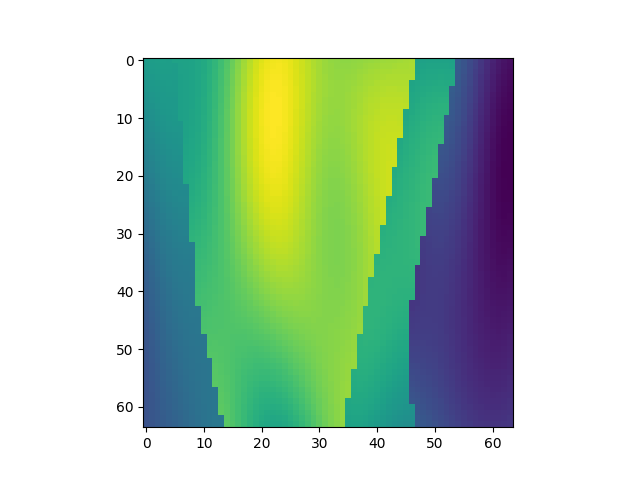

Source data for this figure (header and first rows):
, x, y, z, IC
10432, 1, 164, 1, 2.251
10433, 1, 164, 2, 2.269
10434, 1, 164, 3, 2.28
10435, 1, 164, 4, 2.283
10436, 1, 164, 5, 2.278
10437, 1, 164, 6, 2.316
10438, 1, 164, 7, 2.311
10439, 1, 164, 8, 2.314
10440, 1, 164, 9, 2.327
10441, 1, 164, 10, 2.352
10442, 1, 164, 11, 2.39
10443, 1, 164, 12, 2.443
10444, 1, 164, 13, 2.51
10445, 1, 164, 14, 2.59
10446, 1, 164, 15, 2.682
10447, 1, 164, 16, 2.78
10448, 1, 164, 17, 2.881
10449, 1, 164, 18, 2.98
10450, 1, 164, 19, 3.071
10451, 1, 164, 20, 3.149
10452, 1, 164, 21, 3.212
10453, 1, 164, 22, 3.255
10454, 1, 164, 23, 3.277
10455, 1, 164, 24, 3.279
10456, 1, 164, 25, 3.263
10457, 1, 164, 26, 3.232
10458, 1, 164, 27, 3.189
10459, 1, 164, 28, 3.14
10460, 1, 164, 29, 3.089
10461, 1, 164, 30, 3.041
10462, 1, 164, 31, 2.999
10463, 1, 164, 32, 2.964
10464, 1, 164, 33, 2.94
10465, 1, 164, 34, 2.925
10466, 1, 164, 35, 2.919
10467, 1, 164, 36, 2.92
10468, 1, 164, 37, 2.926
10469, 1, 164, 38, 2.935
10470, 1, 164, 39, 2.946
10471, 1, 164, 40, 2.957
10472, 1, 164, 41, 2.966
10473, 1, 164, 42, 2.975
10474, 1, 164, 43, 2.982
10475, 1, 164, 44, 2.989
10476, 1, 164, 45, 2.996
10477, 1, 164, 46, 3.003
10478, 1, 164, 47, 3.01
10479, 1, 164, 48, 2.291
10480, 1, 164, 49, 2.304
10481, 1, 164, 50, 2.313
10482, 1, 164, 51, 2.317
10483, 1, 164, 52, 2.317
10484, 1, 164, 53, 2.312
10485, 1, 164, 54, 2.305
10486, 1, 164, 55, 1.63
10487, 1, 164, 56, 1.564
10488, 1, 164, 57, 1.489
10489, 1, 164, 58, 1.408
10490, 1, 164, 59, 1.326
10491, 1, 164, 60, 1.247
... 4,036 more rows
